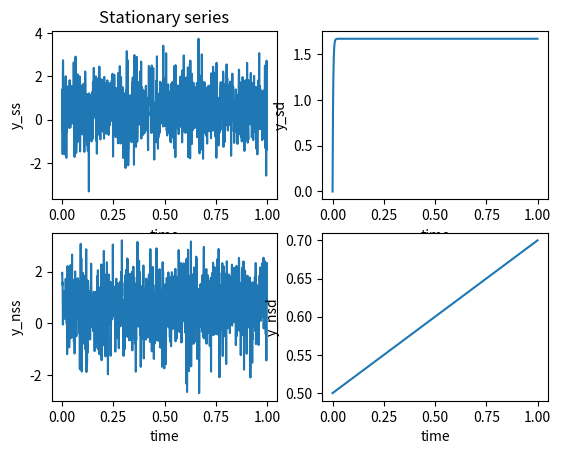

The matplotlib source for this figure:
# Title: Stationary Series
# Author: Danilo Pena
# Description: Stationary Time-Series

import numpy as np
import random as rd
import matplotlib.pylab as plt

# time
t = 0.001 * np.arange(1001)

# stationary
c = 0.5 # constant
sigma = 1 # N(mean, sigma)
y_ss = np.zeros(len(t))
for i in range(len(t)):
    y_ss[i] = c + rd.gauss(0, sigma) # stochastic
y_sd = np.zeros(len(t))
for i in range(1,len(t)):
    y_sd[i] = c + 0.7*y_sd[i-1] # deterministic

# non-stationary
c = 0.5 # constant
delta = 0.2
sigma = 1
y_nss = np.zeros(len(t))
for i in range(len(t)):
    y_nss[i] = c + delta*t[i] + rd.gauss(0, sigma) # stochastic with stationary trend
y_nsst = np.zeros(len(t))
for i in range(1,len(t)):
    y_nsst[i] = y_nsst[i-1] + rd.gauss(0,sigma) # stochastic with stochastic trend
y_nsd = np.zeros(len(t))
for i in range(len(t)):
    y_nsd[i] = c + delta*t[i] # deterministic

# plots
plt.subplot(2,2,1)
plt.plot(t, y_ss)
plt.title('Stationary series')
plt.xlabel('time')
plt.ylabel('y_ss')
plt.axis('tight')

plt.subplot(2,2,2)
plt.plot(t, y_sd)
plt.xlabel('time')
plt.ylabel('y_sd')
plt.axis('tight')

plt.subplot(2,2,3)
plt.plot(t, y_nss)
plt.xlabel('time')
plt.ylabel('y_nss')
plt.axis('tight')

plt.subplot(2,2,4)
plt.plot(t, y_nsd)
plt.xlabel('time')
plt.ylabel('y_nsd')
plt.axis('tight')
plt.show()



